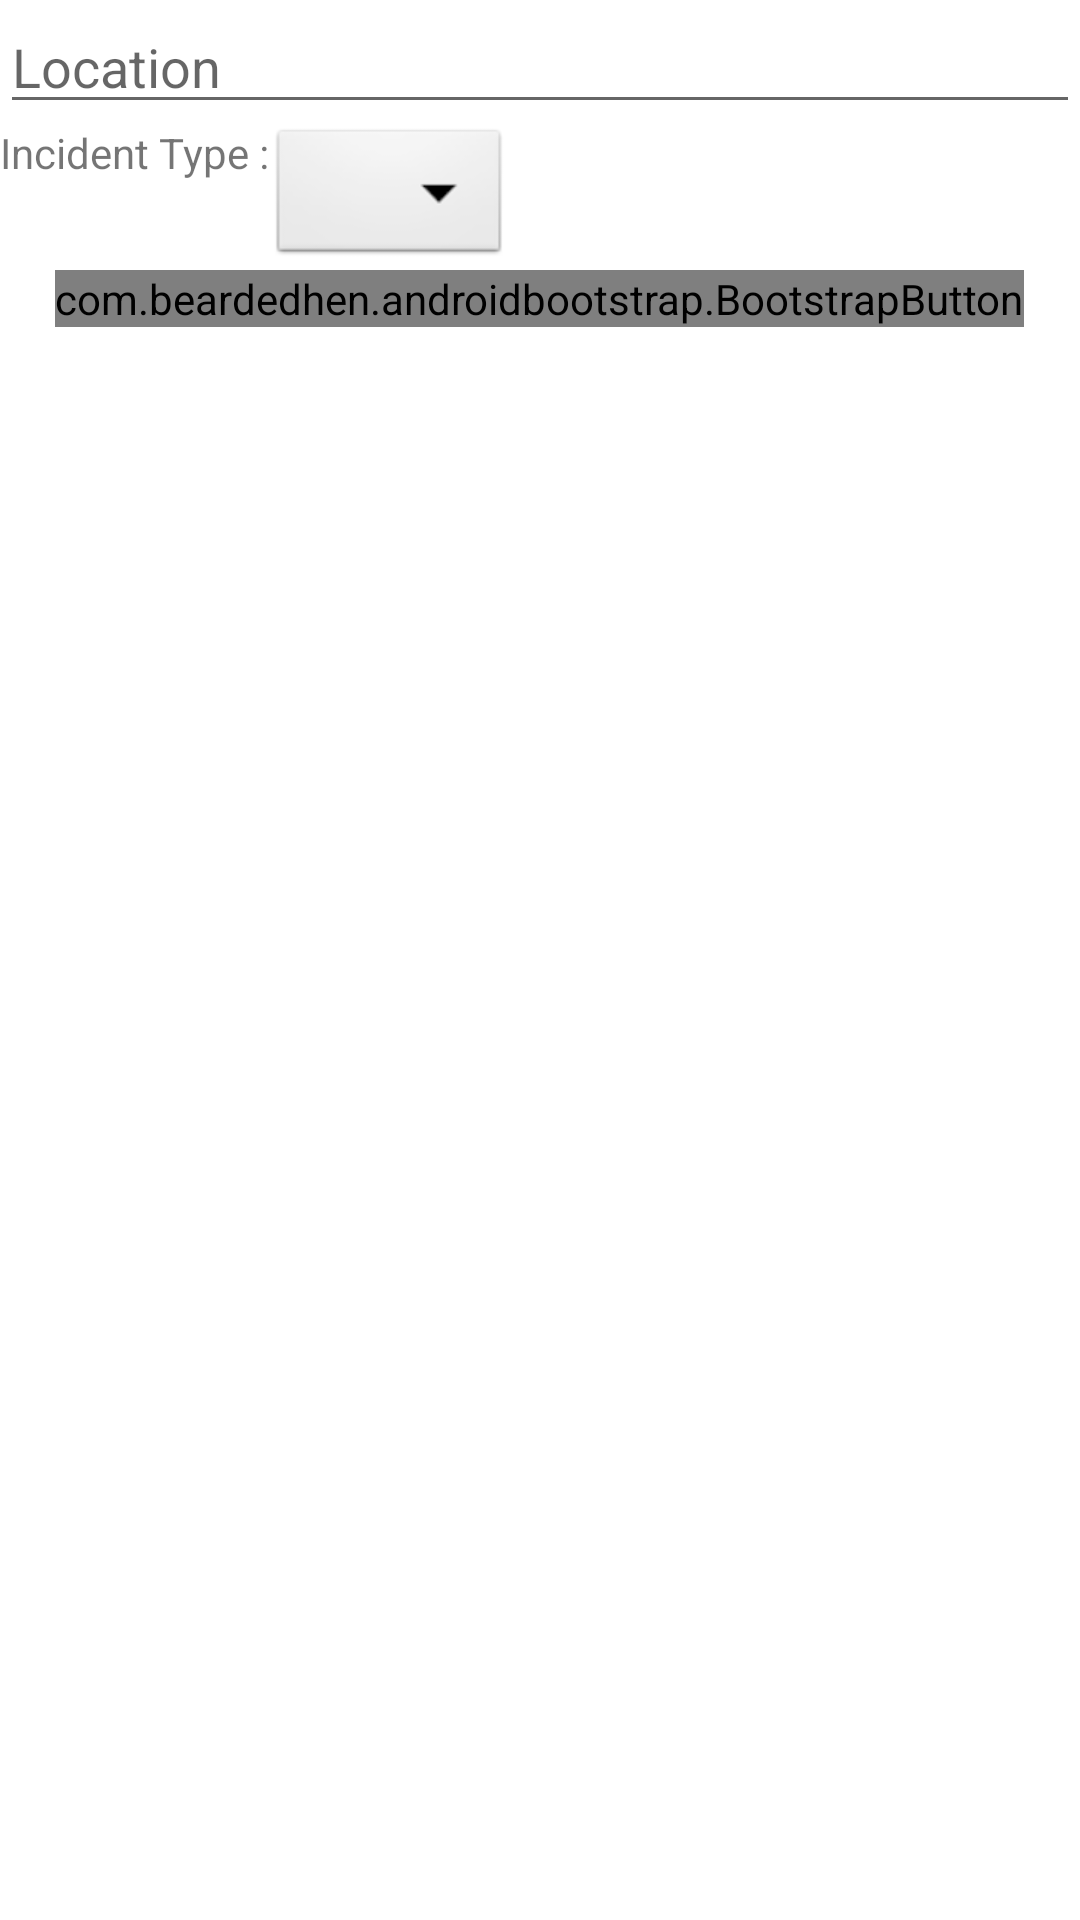

The Android layout XML behind this screen, and the referenced resources:
<!-- AndroidManifest.xml: application theme Theme.Tubes03A -->
<!-- res/layout/filter_fragment.xml -->
<?xml version="1.0" encoding="utf-8"?>
<RelativeLayout xmlns:android="http://schemas.android.com/apk/res/android"
    android:layout_width="match_parent"
    android:layout_height="match_parent"
    xmlns:app="http://schemas.android.com/apk/res-auto">

    <EditText
        android:id="@+id/et_location"
        android:layout_width="match_parent"
        android:layout_height="wrap_content"
        android:hint="Location"/>


    <LinearLayout
        android:layout_width="wrap_content"
        android:layout_height="wrap_content"
        android:orientation="horizontal"
        android:layout_below="@+id/et_location"
        android:id="@+id/linear1">

        <TextView
            android:id="@+id/tv_filter"
            android:layout_width="wrap_content"
            android:layout_height="wrap_content"
            android:layout_below="@id/et_location"
            android:text="Incident Type :"/>

        <Spinner
            android:id="@+id/spinner_type"
            android:layout_width="match_parent"
            android:layout_height="wrap_content"
            android:background="@android:drawable/btn_dropdown"
            android:spinnerMode="dropdown"/>

    </LinearLayout>

    <com.beardedhen.androidbootstrap.BootstrapButton
        android:layout_below="@+id/linear1"
        android:id="@+id/btn_find"
        android:layout_width="wrap_content"
        android:layout_height="wrap_content"
        android:text="Find"
        app:bootstrapBrand="primary"
        app:bootstrapSize="lg"
        app:buttonMode="regular"
        app:showOutline="false"
        app:roundedCorners="true"
        android:layout_centerHorizontal="true"/>

    <ListView
        android:id="@+id/list_report"
        android:layout_below="@+id/btn_find"
        android:layout_width="match_parent"
        android:layout_height="wrap_content" />

</RelativeLayout>
<!-- resources referenced by this layout -->
<resources>
  <style name="Theme.Tubes03A" parent="Theme.MaterialComponents.DayNight.NoActionBar">
          
          <item name="colorPrimary">@color/purple_500</item>
          <item name="colorPrimaryVariant">@color/purple_700</item>
          <item name="colorOnPrimary">@color/white</item>
          
          <item name="colorSecondary">@color/teal_200</item>
          <item name="colorSecondaryVariant">@color/teal_700</item>
          <item name="colorOnSecondary">@color/black</item>
          
          <item name="android:statusBarColor" tools:targetApi="l">?attr/colorPrimaryVariant</item>
          
      </style>
  <!-- not gathered from this repository: default colours our renderer supplied (Android Studio template values) -->
  <color name="purple_500">#FF6200EE</color>
  <color name="purple_700">#FF3700B3</color>
  <color name="teal_200">#FF03DAC5</color>
  <color name="teal_700">#FF018786</color>
  <color name="black">#FF000000</color>
  <color name="white">#FFFFFFFF</color>
</resources>
